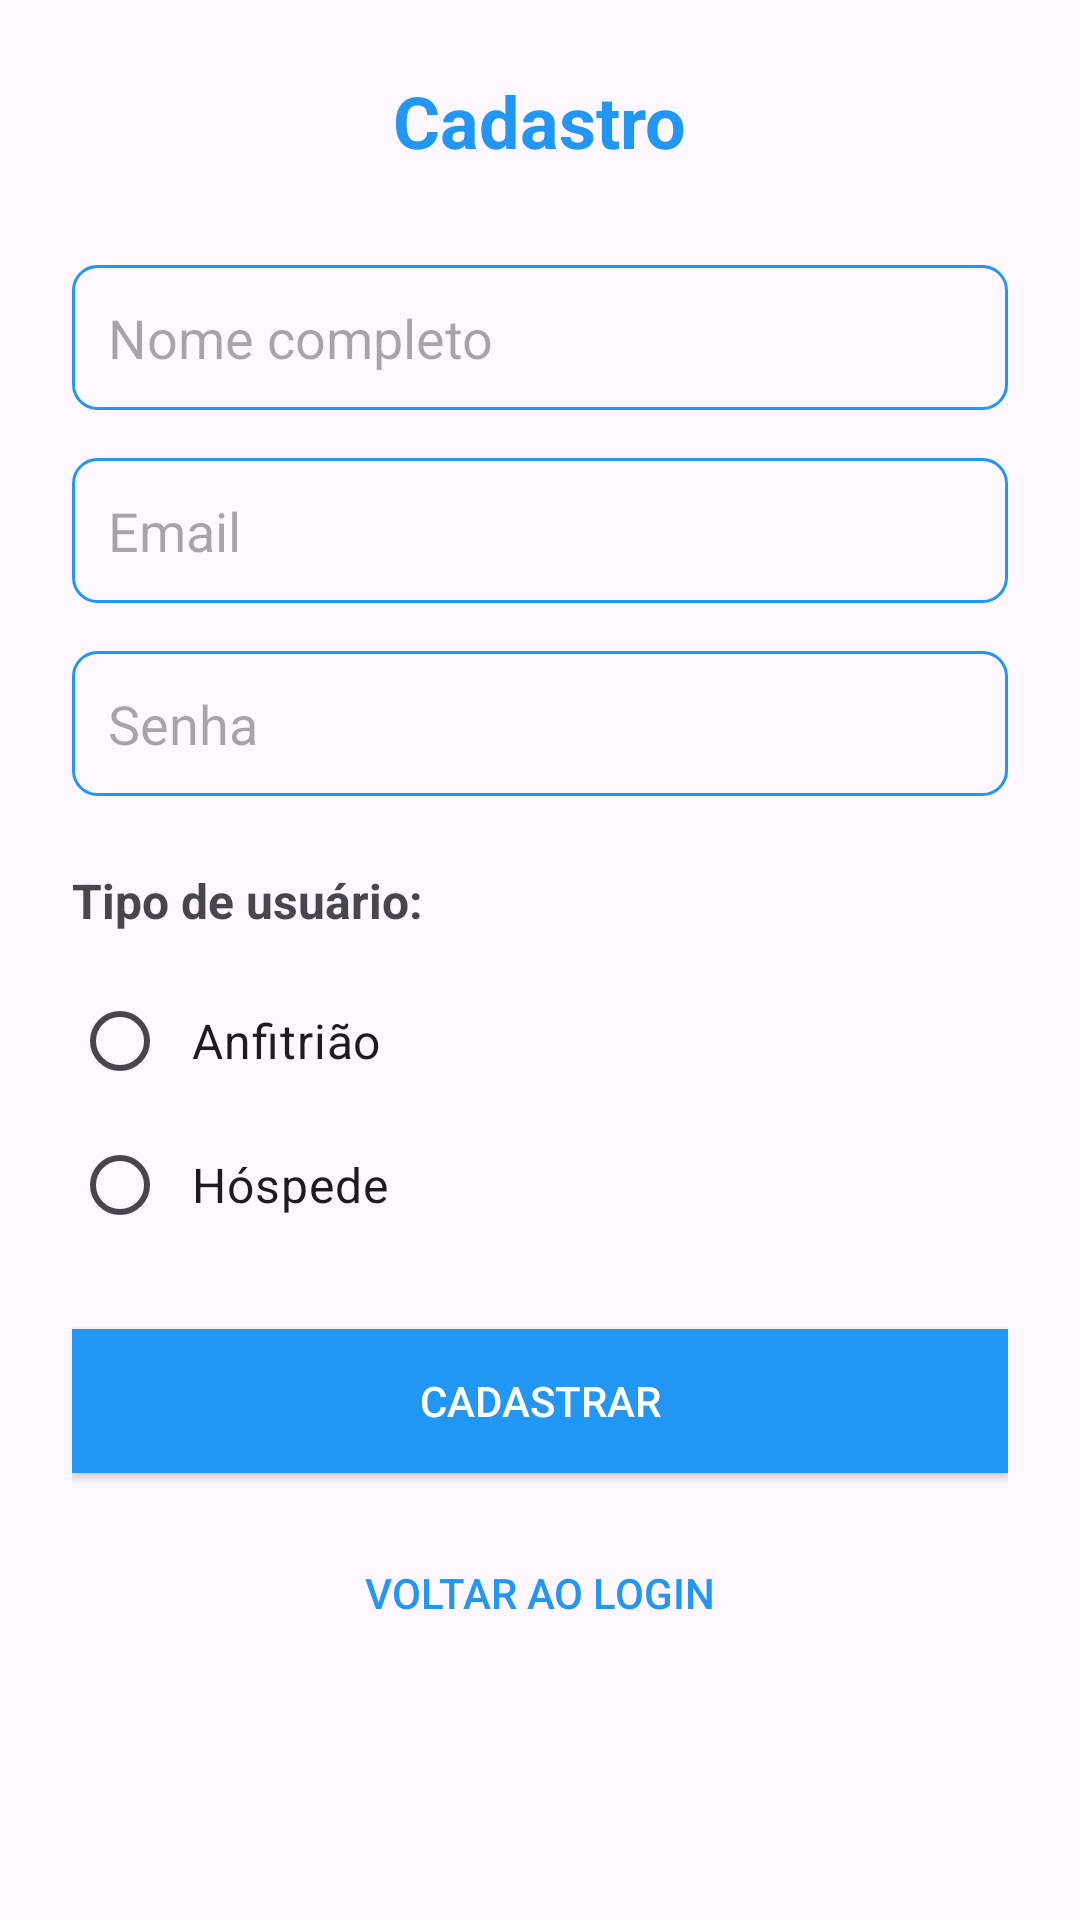

Reconstruct the res/layout file that produces this screen, plus the resources it refers to.
<!-- AndroidManifest.xml: application theme Theme.Hospedagens -->
<!-- res/layout/fragment_register.xml -->
<?xml version="1.0" encoding="utf-8"?>
<ScrollView xmlns:android="http://schemas.android.com/apk/res/android"
    android:layout_width="match_parent"
    android:layout_height="match_parent">

    <LinearLayout
        android:layout_width="match_parent"
        android:layout_height="wrap_content"
        android:orientation="vertical"
        android:padding="24dp">

        <TextView
            android:layout_width="wrap_content"
            android:layout_height="wrap_content"
            android:text="@string/register_title"
            android:textSize="24sp"
            android:textStyle="bold"
            android:textColor="@color/primary_color"
            android:layout_marginBottom="32dp"
            android:layout_gravity="center" />

        <EditText
            android:id="@+id/edit_name"
            android:layout_width="match_parent"
            android:layout_height="wrap_content"
            android:hint="@string/name_hint"
            android:inputType="textPersonName"
            android:layout_marginBottom="16dp"
            android:padding="12dp"
            android:background="@drawable/edit_text_background" />

        <EditText
            android:id="@+id/edit_email"
            android:layout_width="match_parent"
            android:layout_height="wrap_content"
            android:hint="@string/email_hint"
            android:inputType="textEmailAddress"
            android:layout_marginBottom="16dp"
            android:padding="12dp"
            android:background="@drawable/edit_text_background" />

        <EditText
            android:id="@+id/edit_password"
            android:layout_width="match_parent"
            android:layout_height="wrap_content"
            android:hint="@string/password_hint"
            android:inputType="textPassword"
            android:layout_marginBottom="24dp"
            android:padding="12dp"
            android:background="@drawable/edit_text_background" />

        <TextView
            android:layout_width="wrap_content"
            android:layout_height="wrap_content"
            android:text="@string/user_type_label"
            android:textSize="16sp"
            android:textStyle="bold"
            android:layout_marginBottom="12dp" />

        <RadioGroup
            android:id="@+id/radio_group_user_type"
            android:layout_width="match_parent"
            android:layout_height="wrap_content"
            android:orientation="vertical"
            android:layout_marginBottom="24dp">

            <RadioButton
                android:id="@+id/radio_anfitriao"
                android:layout_width="wrap_content"
                android:layout_height="wrap_content"
                android:text="@string/anfitriao_option"
                android:textSize="16sp"
                android:padding="8dp" />

            <RadioButton
                android:id="@+id/radio_hospede"
                android:layout_width="wrap_content"
                android:layout_height="wrap_content"
                android:text="@string/hospede_option"
                android:textSize="16sp"
                android:padding="8dp" />

        </RadioGroup>

        <Button
            android:id="@+id/btn_register"
            android:layout_width="match_parent"
            android:layout_height="wrap_content"
            android:text="@string/register_button"
            android:textColor="@android:color/white"
            android:background="@color/primary_color"
            android:layout_marginBottom="16dp"
            android:padding="12dp" />

        <Button
            android:id="@+id/btn_back_to_login"
            android:layout_width="match_parent"
            android:layout_height="wrap_content"
            android:text="@string/back_to_login"
            android:textColor="@color/primary_color"
            android:background="@android:color/transparent"
            android:padding="12dp" />

    </LinearLayout>

</ScrollView>
<!-- resources referenced by this layout -->
<resources>
  <color name="primary_color">#2196F3</color>
  <!-- drawable edit_text_background (drawable) -->
  <?xml version="1.0" encoding="utf-8"?>
  <shape xmlns:android="http://schemas.android.com/apk/res/android"
      android:shape="rectangle">
      <solid android:color="@android:color/transparent" />
      <stroke
          android:width="1dp"
          android:color="@color/primary_color" />
      <corners android:radius="8dp" />
  </shape>
  <string name="anfitriao_option">Anfitrião</string>
  <string name="back_to_login">Voltar ao Login</string>
  <string name="email_hint">Email</string>
  <string name="hospede_option">Hóspede</string>
  <string name="name_hint">Nome completo</string>
  <string name="password_hint">Senha</string>
  <string name="register_button">Cadastrar</string>
  <string name="register_title">Cadastro</string>
  <string name="user_type_label">Tipo de usuário:</string>
  <style name="Theme.Hospedagens" parent="Base.Theme.Hospedagens" />
  <style name="Base.Theme.Hospedagens" parent="Theme.Material3.DayNight.NoActionBar">
          
          
      </style>
</resources>
